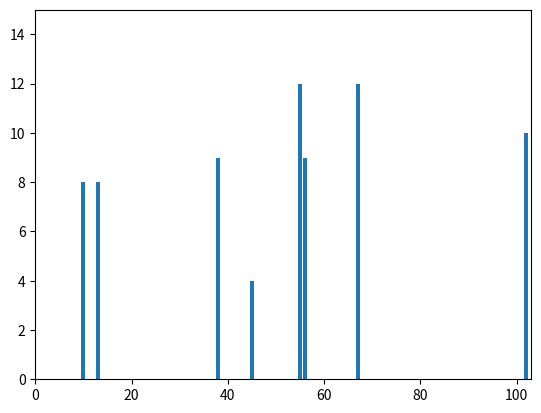

Write the Python code that produced this figure.
#
from collections import Counter
from matplotlib import pyplot as plt


num_friends = [
    45, 10, 102, 56, 38, 13, 67, 55, 56, 38, 67, 55, 102, 13, 67, 55, 10, 10,
    13, 67, 55, 102, 56, 38, 67, 55, 102, 13, 67, 55, 102, 56, 38, 67, 55, 67,
    45, 10, 102, 56, 38, 13, 67, 55, 45, 10, 102, 56, 38, 13, 67, 55, 13, 10,
    55, 102, 56, 38, 67, 38, 67, 55, 10, 102, 56, 45, 10, 102, 56, 38, 13, 55
]


def mean(x):
    return sum(x) / len(x)


if __name__ == "__main__":

    c = Counter(num_friends)
    xs = [x for x in num_friends]
    ys = [c[x] for x in num_friends]

    print("mean: {0}".format(mean(num_friends)))

    plt.bar(xs, ys)
    plt.axis([0, 103, 0, 15])
    plt.show()
